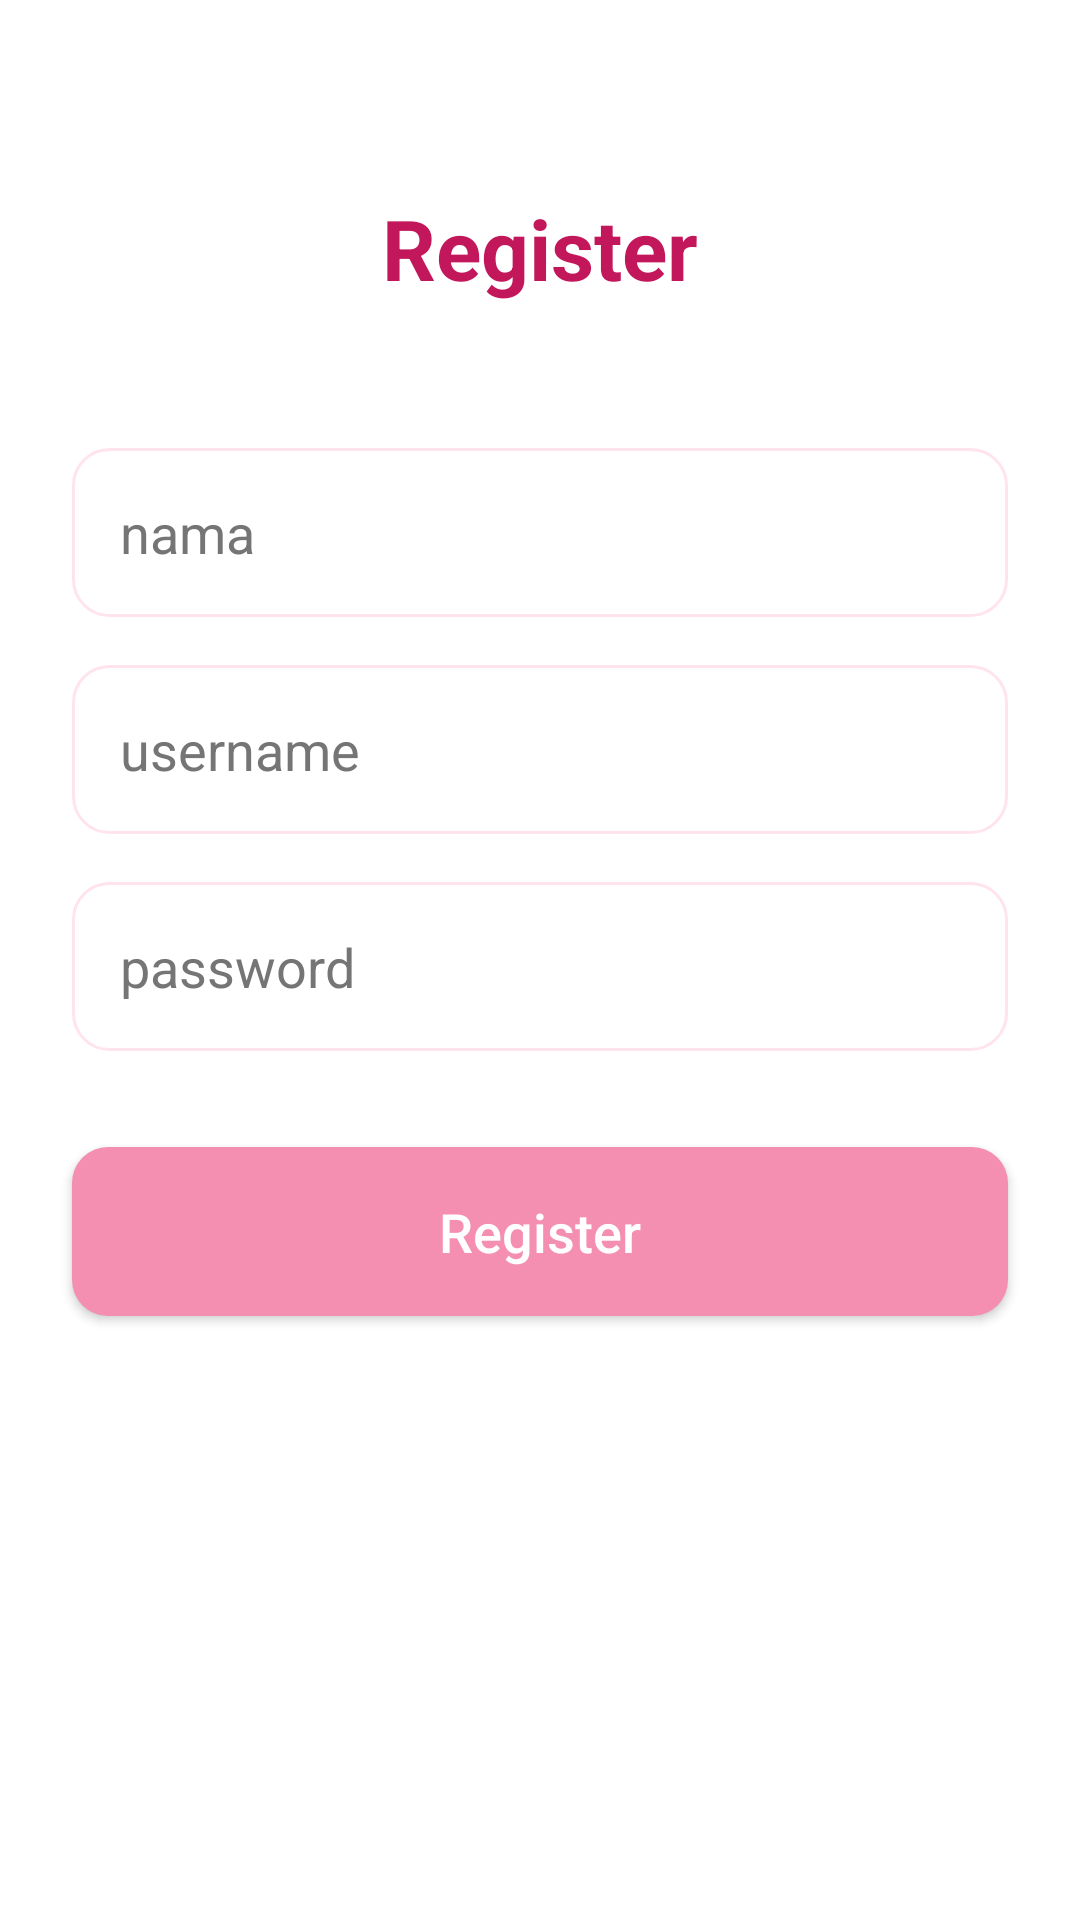

Produce the Android XML layout that renders to this screen, including the resource entries it uses.
<!-- AndroidManifest.xml: application theme Theme.DOCHI -->
<!-- res/layout/activity_register.xml -->
<?xml version="1.0" encoding="utf-8"?>
<androidx.constraintlayout.widget.ConstraintLayout
    xmlns:android="http://schemas.android.com/apk/res/android"
    xmlns:app="http://schemas.android.com/apk/res-auto"
    xmlns:tools="http://schemas.android.com/tools"
    android:layout_width="match_parent"
    android:layout_height="match_parent"
    android:background="@color/app_background"
    tools:context=".RegisterActivity">

    <TextView
        android:id="@+id/tv_register_title"
        android:layout_width="wrap_content"
        android:layout_height="wrap_content"
        android:layout_marginTop="64dp"
        android:text="Register"
        android:textColor="@color/app_pink"
        android:textSize="28sp"
        android:textStyle="bold"
        app:layout_constraintEnd_toEndOf="parent"
        app:layout_constraintStart_toStartOf="parent"
        app:layout_constraintTop_toTopOf="parent" />

    <EditText
        android:id="@+id/et_full_name"
        android:layout_width="0dp"
        android:layout_height="wrap_content"
        android:layout_marginStart="24dp"
        android:layout_marginTop="48dp"
        android:layout_marginEnd="24dp"
        android:background="@drawable/edittext_background"
        android:hint="nama"
        android:inputType="textPersonName"
        android:padding="16dp"
        android:textColor="@color/app_text_primary"
        android:textColorHint="@color/app_text_secondary"
        app:layout_constraintEnd_toEndOf="parent"
        app:layout_constraintStart_toStartOf="parent"
        app:layout_constraintTop_toBottomOf="@+id/tv_register_title" />

    <EditText
        android:id="@+id/et_username_reg"
        android:layout_width="0dp"
        android:layout_height="wrap_content"
        android:layout_marginStart="24dp"
        android:layout_marginTop="16dp"
        android:layout_marginEnd="24dp"
        android:background="@drawable/edittext_background"
        android:hint="username"
        android:inputType="text"
        android:padding="16dp"
        android:textColor="@color/app_text_primary"
        android:textColorHint="@color/app_text_secondary"
        app:layout_constraintEnd_toEndOf="parent"
        app:layout_constraintStart_toStartOf="parent"
        app:layout_constraintTop_toBottomOf="@+id/et_full_name" />

    <EditText
        android:id="@+id/et_password_reg"
        android:layout_width="0dp"
        android:layout_height="wrap_content"
        android:layout_marginStart="24dp"
        android:layout_marginTop="16dp"
        android:layout_marginEnd="24dp"
        android:background="@drawable/edittext_background"
        android:hint="password"
        android:inputType="textPassword"
        android:padding="16dp"
        android:textColor="@color/app_text_primary"
        android:textColorHint="@color/app_text_secondary"
        app:layout_constraintEnd_toEndOf="parent"
        app:layout_constraintStart_toStartOf="parent"
        app:layout_constraintTop_toBottomOf="@+id/et_username_reg" />

    <Button
        android:id="@+id/btn_register_submit"
        android:layout_width="0dp"
        android:layout_height="wrap_content"
        android:layout_marginStart="24dp"
        android:layout_marginTop="32dp"
        android:layout_marginEnd="24dp"
        android:background="@drawable/button_background_dark"
        android:paddingVertical="16dp"
        android:text="Register"
        android:textAllCaps="false"
        android:textColor="@color/app_button_text"
        android:textSize="18sp"
        app:layout_constraintEnd_toEndOf="parent"
        app:layout_constraintStart_toStartOf="parent"
        app:layout_constraintTop_toBottomOf="@+id/et_password_reg" />

</androidx.constraintlayout.widget.ConstraintLayout>
<!-- resources referenced by this layout -->
<resources>
  <color name="app_background">#FFFFFFFF</color>
  <color name="app_button_text">#FFFFFF</color>
  <color name="app_pink">#C2185B</color>
  <color name="app_text_primary">#212121</color>
  <color name="app_text_secondary">#757575</color>
  <!-- drawable button_background_dark (drawable) -->
  <?xml version="1.0" encoding="utf-8"?>
  <shape xmlns:android="http://schemas.android.com/apk/res/android"
      android:shape="rectangle">
      <solid android:color="@color/app_dark_pink" />
      <corners android:radius="12dp" />
  </shape>
  <!-- drawable edittext_background (drawable) -->
  <?xml version="1.0" encoding="utf-8"?>
  <shape xmlns:android="http://schemas.android.com/apk/res/android"
      android:shape="rectangle">
  
      <solid android:color="@color/white" />
  
      <stroke
          android:width="1dp"
          android:color="@color/app_light_pink" />
  
      <corners android:radius="12dp" />
  
  </shape>
  <style name="Theme.DOCHI" parent="Base.Theme.DOCHI" />
  <color name="app_dark_pink">#F48FB1</color>
  <color name="white">#FFFFFFFF</color>
  <color name="app_light_pink">#FFE4EC</color>
  <style name="Base.Theme.DOCHI" parent="Theme.Material3.DayNight.NoActionBar">
  
          <item name="colorPrimary">#FF4081</item>
          <item name="colorPrimaryVariant">#F8BBD0</item>
          <item name="colorOnPrimary">#FFFFFF</item>
  
          <item name="colorSecondary">#FF80AB</item>
          <item name="colorOnSecondary">#FFFFFF</item>
  
          <item name="android:windowBackground">#000000</item>
      </style>
</resources>
